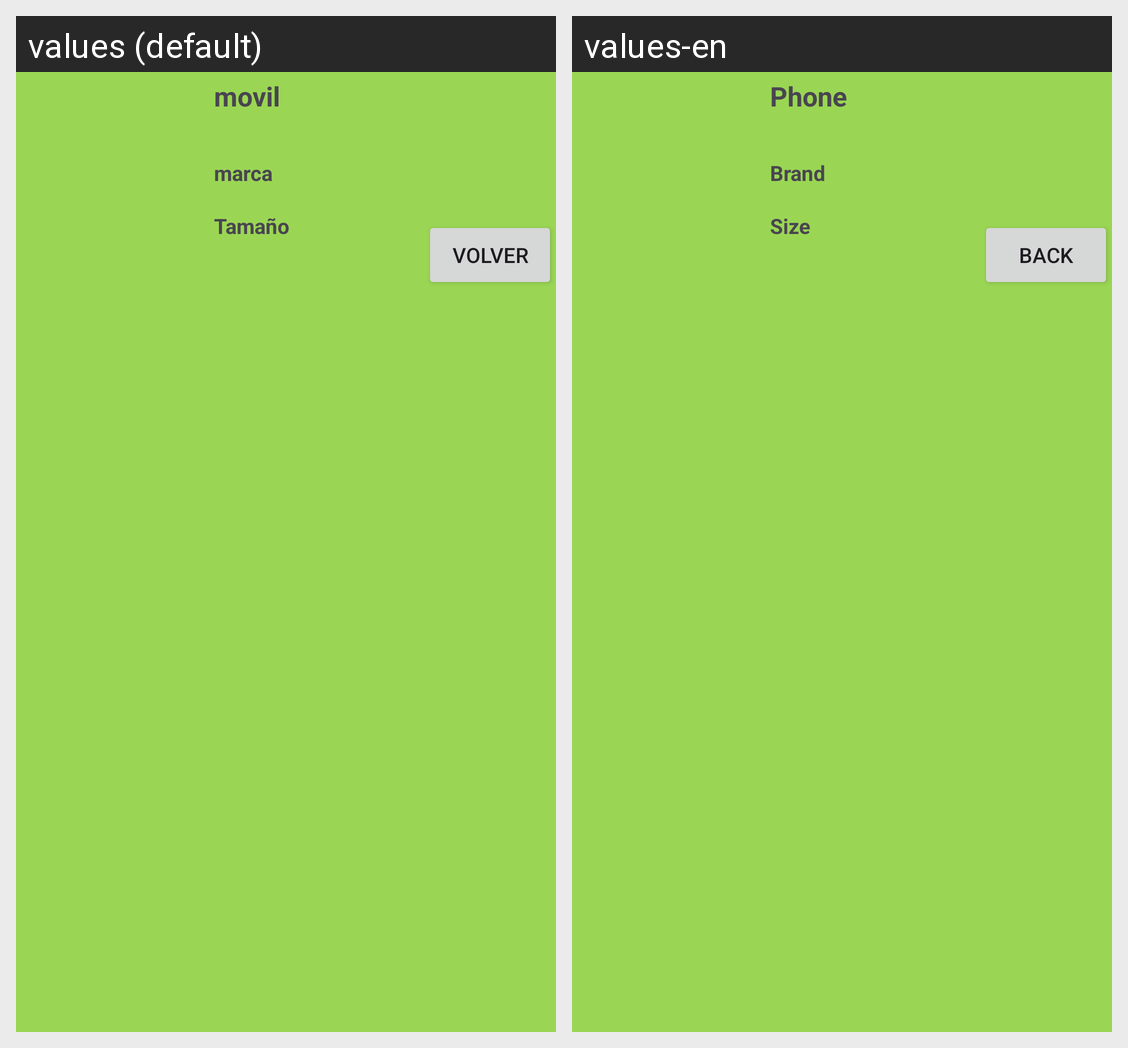

The Android screen above is rendered under two locales of the same app. Produce the string resources it draws, with the default and per-locale values.
Android screen res/layout/fragment_detail_item.xml rendered under 2 locales, left to right: values (default), values-en. Device: Nexus 5 (rendered at 1080×1920; each locale shown at half size, 540×960, under a caption strip naming it); theme Theme.ProyectoPablo20.
Strings drawn on this screen, with the default value and each locale's value (text and hints the layout hard-codes, and strings that could not be matched under every locale, appear in the picture but are not listed):

movil
  values: movil
  values-en: Phone

marca
  values: marca
  values-en: Brand

tamano
  values: Tamaño
  values-en: Size

volver
  values: Volver
  values-en: Back
